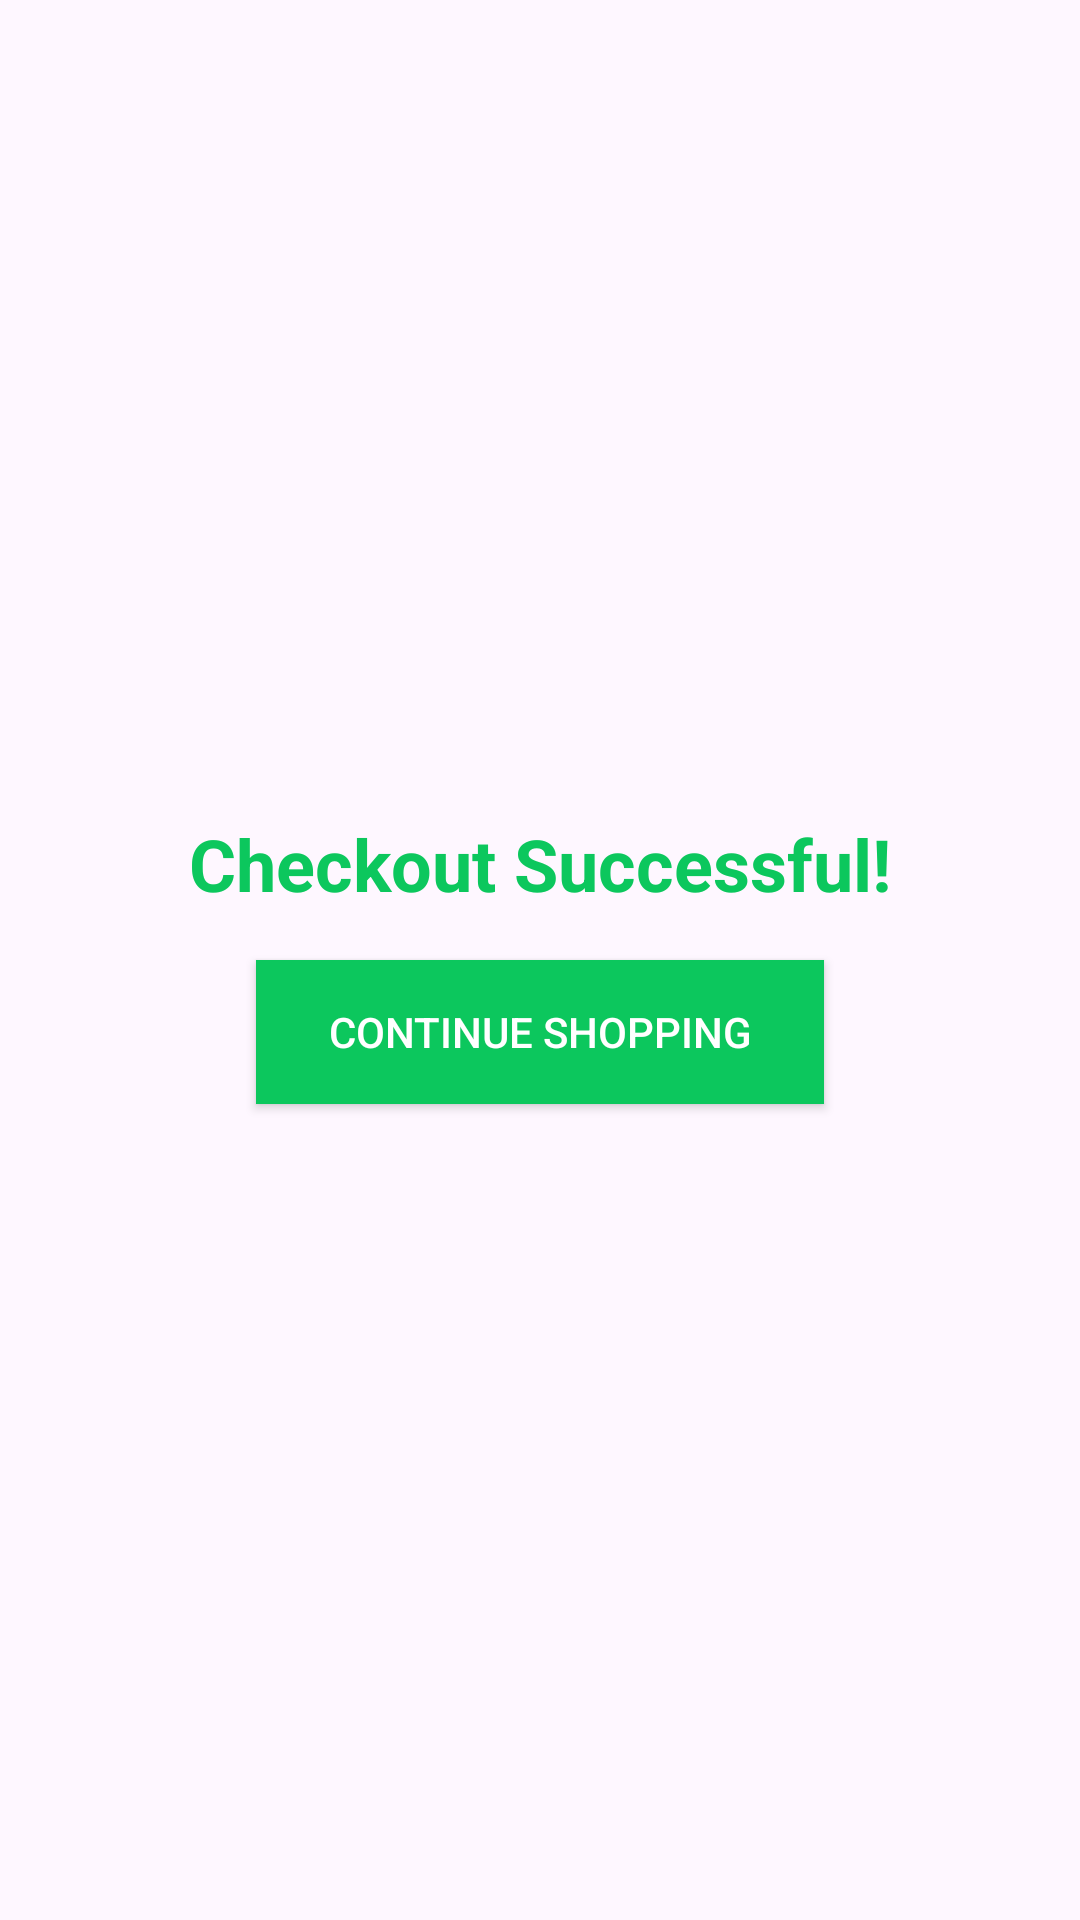

Layout XML and referenced resources for this Android screen:
<!-- AndroidManifest.xml: activity theme Theme.AplikasiPesanMakanan -->
<!-- res/layout/activity_checkout_success.xml -->
<?xml version="1.0" encoding="utf-8"?>
<LinearLayout xmlns:android="http://schemas.android.com/apk/res/android"
    android:layout_width="match_parent"
    android:layout_height="match_parent"
    android:gravity="center"
    android:orientation="vertical"
    android:padding="24dp">









    <TextView
        android:layout_width="wrap_content"
        android:layout_height="wrap_content"
        android:text="Checkout Successful!"
        android:textColor="@color/purple_200"
        android:textSize="24sp"
        android:textStyle="bold"
        android:layout_marginBottom="16dp"/>










    <Button
        android:id="@+id/btn_continue_shopping"
        android:layout_width="wrap_content"
        android:layout_height="wrap_content"
        android:text="Continue Shopping"
        android:textColor="@android:color/white"
        android:background="@color/purple_200"
        android:paddingStart="24dp"
        android:paddingEnd="24dp"/>
</LinearLayout>
<!-- resources referenced by this layout -->
<resources>
  <color name="purple_200">#0cc75d</color>
  <style name="Theme.AplikasiPesanMakanan" parent="Theme.MaterialComponents.DayNight.DarkActionBar">
          
          <item name="colorPrimary">@color/purple_500</item>
          <item name="colorPrimaryVariant">@color/purple_700</item>
          <item name="colorOnPrimary">@color/white</item>
          
          <item name="colorSecondary">@color/teal_200</item>
          <item name="colorSecondaryVariant">@color/teal_700</item>
          <item name="colorOnSecondary">@color/black</item>
          
          <item name="android:statusBarColor">?attr/colorPrimaryVariant</item>
          
      </style>
  <color name="purple_500">#0cc75d</color>
  <color name="purple_700">#0cc75d</color>
  <color name="white">#FFFFFFFF</color>
  <color name="teal_200">#FF03DAC5</color>
  <color name="teal_700">#FF018786</color>
  <color name="black">#FF000000</color>
</resources>
